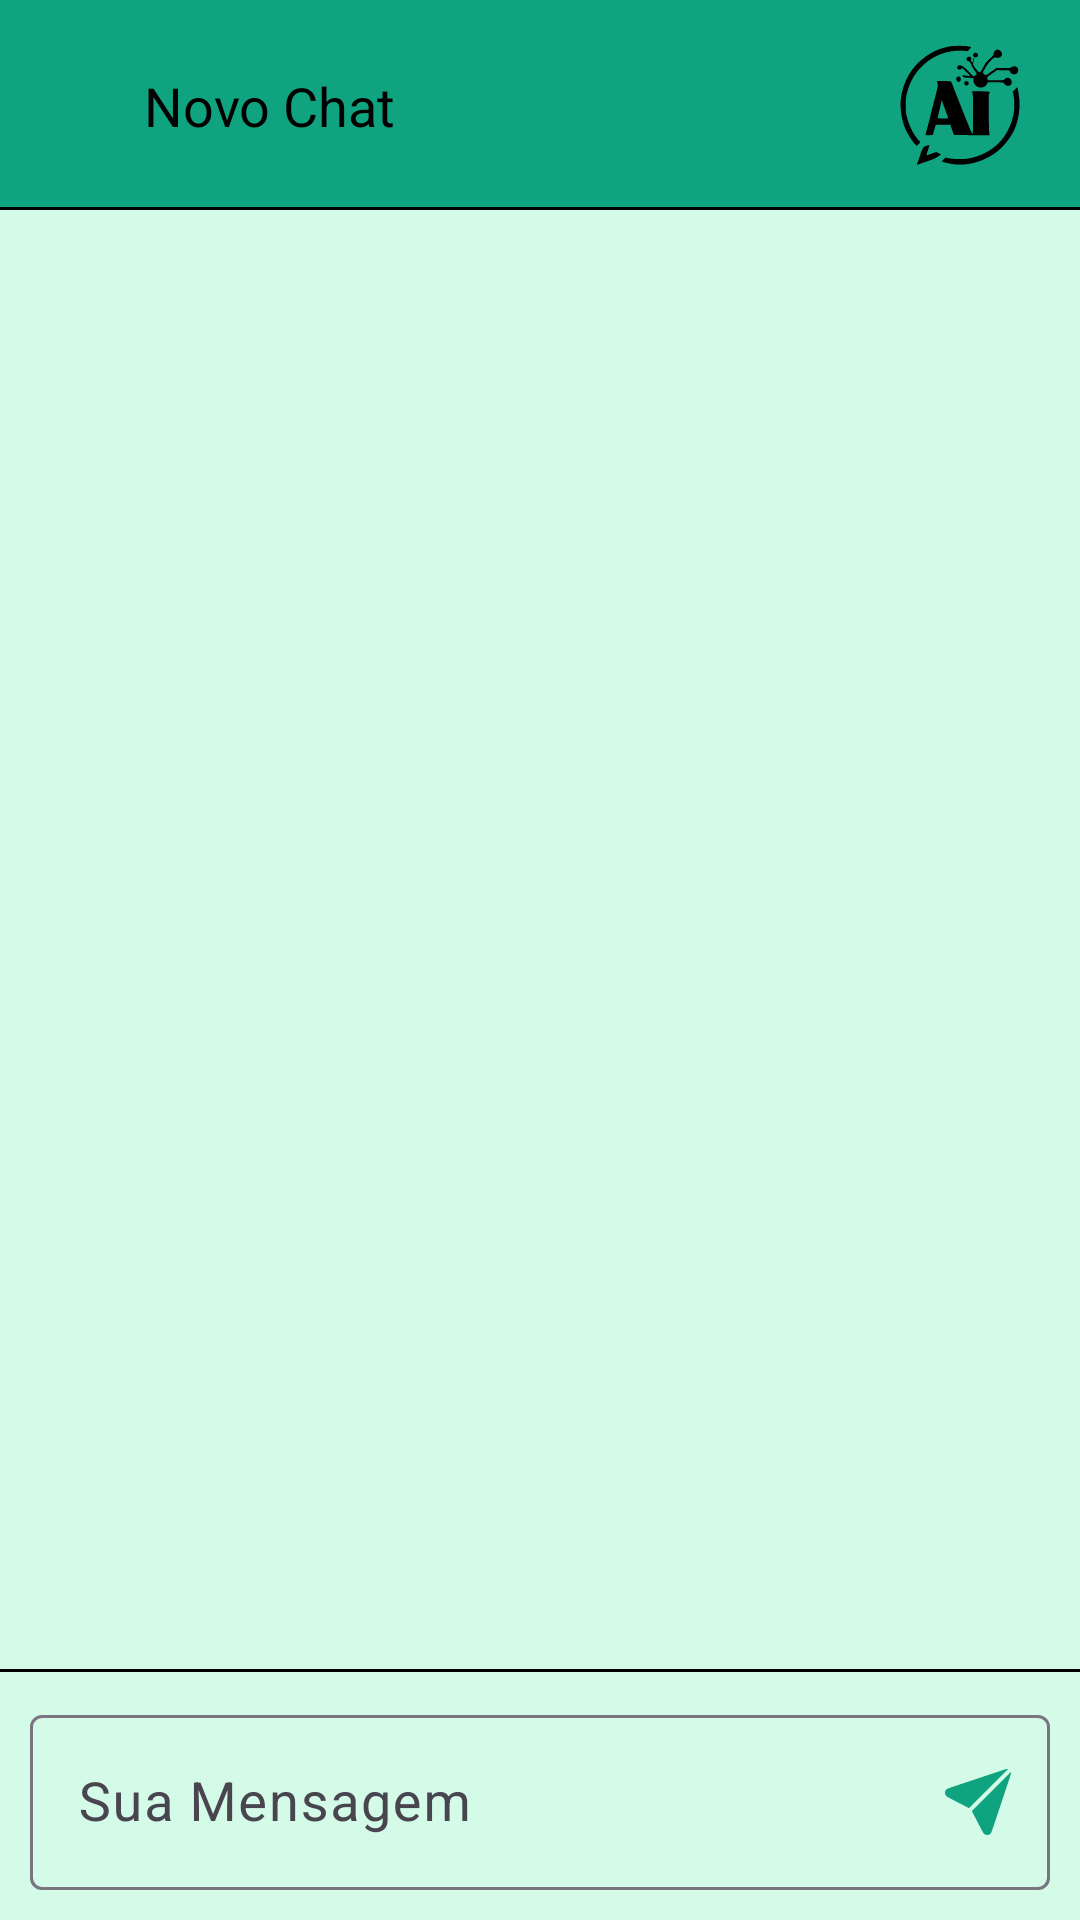

Produce the Android XML layout that renders to this screen, including the resource entries it uses.
<!-- AndroidManifest.xml: application theme Theme.FalaAI -->
<!-- res/layout/activity_chat.xml -->
<?xml version="1.0" encoding="utf-8"?>
<androidx.constraintlayout.widget.ConstraintLayout xmlns:android="http://schemas.android.com/apk/res/android"
    xmlns:app="http://schemas.android.com/apk/res-auto"
    xmlns:tools="http://schemas.android.com/tools"
    android:layout_width="match_parent"
    android:layout_height="match_parent"
    android:background="@color/backgroundDefault"
    tools:context=".ui.activity.ChatActivity">

    <androidx.constraintlayout.widget.ConstraintLayout
        android:id="@+id/chatLayoutHeader"
        android:layout_width="match_parent"
        android:layout_height="wrap_content"
        app:layout_constraintEnd_toEndOf="parent"
        app:layout_constraintStart_toStartOf="parent"
        app:layout_constraintTop_toTopOf="parent"
        android:background="@color/topBar">

        <ImageView
            android:id="@+id/chatIconBack"
            android:layout_width="wrap_content"
            android:layout_height="wrap_content"
            android:layout_margin="16dp"
            android:padding="8dp"
            android:src="@drawable/ic_back"
            app:layout_constraintBottom_toBottomOf="parent"
            app:layout_constraintStart_toStartOf="parent"
            app:layout_constraintTop_toTopOf="parent" />

        <TextView
            android:id="@+id/chatLabelTitle"
            android:layout_width="0dp"
            android:layout_height="wrap_content"
            android:layout_margin="16dp"
            android:ellipsize="end"
            android:maxLines="1"
            android:text="Novo Chat"
            android:textColor="@color/black"
            android:textSize="18sp"
            app:layout_constraintBottom_toBottomOf="parent"
            app:layout_constraintEnd_toStartOf="@+id/chatIconBranding"
            app:layout_constraintHorizontal_bias="1.0"
            app:layout_constraintStart_toEndOf="@+id/chatIconBack"
            app:layout_constraintTop_toTopOf="parent" />

        <ImageView
            android:id="@+id/chatIconBranding"
            android:layout_width="70dp"
            android:layout_height="70dp"
            android:layout_marginEnd="5dp"
            app:layout_constraintBottom_toBottomOf="parent"
            app:layout_constraintEnd_toEndOf="parent"
            app:layout_constraintStart_toEndOf="@+id/chatLabelTitle"
            app:layout_constraintTop_toTopOf="parent"
            app:srcCompat="@drawable/ic_logo"
            tools:layout_editor_absoluteY="13dp" />

        <View
            android:layout_width="match_parent"
            android:layout_height="1dp"
            android:background="@color/black"
            app:layout_constraintBottom_toBottomOf="parent"
            app:layout_constraintEnd_toEndOf="parent"
            app:layout_constraintStart_toStartOf="parent" />

    </androidx.constraintlayout.widget.ConstraintLayout>

    <androidx.constraintlayout.widget.ConstraintLayout
        android:id="@+id/chatLayoutEmptyList"
        android:layout_width="wrap_content"
        android:layout_height="wrap_content"
        android:visibility="gone"
        app:layout_constraintBottom_toTopOf="@+id/chatLayoutSendMessage"
        app:layout_constraintEnd_toEndOf="parent"
        app:layout_constraintStart_toStartOf="parent"
        app:layout_constraintTop_toBottomOf="@+id/chatLayoutHeader">

        <com.airbnb.lottie.LottieAnimationView
            android:id="@+id/chatAnimationEmptyList"
            android:layout_width="350dp"
            android:layout_height="250dp"
            app:layout_constraintBottom_toTopOf="@+id/chatLabelEmptyList"
            app:layout_constraintEnd_toEndOf="parent"
            app:layout_constraintStart_toStartOf="parent"
            app:layout_constraintTop_toTopOf="parent"
            android:scaleType="centerCrop"
            app:lottie_autoPlay="true"
            app:lottie_loop="true"
            app:lottie_rawRes="@raw/emptychat" />

        <TextView
            android:id="@+id/chatLabelEmptyList"
            android:layout_width="match_parent"
            android:layout_height="wrap_content"
            android:layout_margin="32dp"
            android:text="Opss! Sua conversa ainda está vazia... mande agora sua mensagem para AI."
            android:textAlignment="center"
            android:textSize="18sp"
            android:textStyle="bold"
            app:layout_constraintEnd_toEndOf="parent"
            app:layout_constraintStart_toStartOf="parent"
            app:layout_constraintTop_toBottomOf="@+id/chatAnimationEmptyList" />

    </androidx.constraintlayout.widget.ConstraintLayout>


    <androidx.recyclerview.widget.RecyclerView
        android:id="@+id/chatRecycler"
        android:layout_width="match_parent"
        android:layout_height="0dp"
        app:layoutManager="androidx.recyclerview.widget.LinearLayoutManager"
        app:layout_constraintBottom_toTopOf="@+id/chatLayoutSendMessage"
        app:layout_constraintTop_toBottomOf="@+id/chatLayoutHeader"
        tools:listitem="@layout/item_message" />

    <androidx.constraintlayout.widget.ConstraintLayout
        android:id="@+id/chatLayoutSendMessage"
        android:layout_width="match_parent"
        android:layout_height="wrap_content"
        app:layout_constraintBottom_toBottomOf="parent"
        app:layout_constraintEnd_toEndOf="parent"
        app:layout_constraintStart_toStartOf="parent">

        <View
            android:layout_width="match_parent"
            android:layout_height="1dp"
            android:background="@color/black"
            app:layout_constraintEnd_toEndOf="parent"
            app:layout_constraintStart_toStartOf="parent"
            app:layout_constraintTop_toTopOf="parent" />

        <com.google.android.material.textfield.TextInputLayout
            android:id="@+id/chatOutlinedTextField"
            android:layout_width="match_parent"
            android:layout_height="wrap_content"
            android:layout_margin="10dp"
            app:endIconDrawable="@drawable/ic_send"
            app:endIconMode="custom"
            app:endIconTint="#10A37F"
            app:layout_constraintBottom_toBottomOf="parent"
            app:layout_constraintEnd_toEndOf="parent"
            app:layout_constraintStart_toStartOf="parent"
            app:layout_constraintTop_toTopOf="parent">

            <com.google.android.material.textfield.TextInputEditText
                android:id="@+id/chatInlinedTextField"
                android:layout_width="match_parent"
                android:layout_height="wrap_content"
                android:hint="Sua Mensagem"
                android:textSize="18sp" />

        </com.google.android.material.textfield.TextInputLayout>

    </androidx.constraintlayout.widget.ConstraintLayout>

</androidx.constraintlayout.widget.ConstraintLayout>
<!-- res/layout/item_message.xml (included above) -->
<?xml version="1.0" encoding="utf-8"?>
<RelativeLayout xmlns:android="http://schemas.android.com/apk/res/android"
    xmlns:app="http://schemas.android.com/apk/res-auto"
    xmlns:tools="http://schemas.android.com/tools"
    android:layout_width="match_parent"
    android:layout_height="wrap_content"
    android:background="@color/backgroundDefault">

    <com.airbnb.lottie.LottieAnimationView
        android:id="@+id/messageReceiveAnimation"
        android:layout_width="90dp"
        android:layout_height="90dp"
        android:scaleType="centerCrop"
        android:rotationY="180"
        app:lottie_autoPlay="true"
        app:lottie_loop="true"
        app:lottie_rawRes="@raw/hello" />

    <de.hdodenhof.circleimageview.CircleImageView
        android:id="@+id/messageImageUser"
        android:layout_width="40dp"
        android:layout_height="40dp"
        android:layout_marginTop="16dp"
        android:layout_marginEnd="16dp"
        android:visibility="gone"
        android:src="@drawable/ic_add_photo"
        android:layout_alignParentEnd="true"
        app:civ_border_width="1dp"
        app:civ_border_color="@color/black" />

    <RelativeLayout
        android:id="@+id/messageBalloon"
        android:layout_width="wrap_content"
        android:layout_height="wrap_content"
        android:layout_marginTop="50dp"
        android:layout_marginEnd="16dp"
        android:layout_marginBottom="16dp"
        android:layout_toEndOf="@+id/messageReceiveAnimation"
        android:background="@drawable/background_receive_message"
        android:padding="8dp"
        android:visibility="visible">

        <TextView
            android:id="@+id/messageText"
            android:layout_width="wrap_content"
            android:layout_height="wrap_content"
            android:layout_margin="8dp"
            android:textColor="#FFFFFF"
            android:textSize="16sp"
            tools:text="Hello, this is a sent message." />

    </RelativeLayout>

    <com.airbnb.lottie.LottieAnimationView
        android:id="@+id/messageLoadingAnimation"
        android:layout_width="70dp"
        android:layout_height="70dp"
        android:layout_margin="16dp"
        android:visibility="gone"
        app:lottie_autoPlay="true"
        app:lottie_loop="true"
        app:lottie_rawRes="@raw/loadingmessage" />

</RelativeLayout>
<!-- resources referenced by this layout -->
<resources>
  <color name="backgroundDefault">#D3FBE8</color>
  <color name="black">#FF000000</color>
  <color name="topBar">#10A37F</color>
  <!-- drawable background_receive_message (drawable) -->
  <shape xmlns:android="http://schemas.android.com/apk/res/android"
      android:shape="rectangle">
  
      <corners
          android:bottomRightRadius="10dp"
          android:topRightRadius="10dp"
          android:bottomLeftRadius="10dp"/>
  
      <solid android:color="#195e63" />
  
  </shape>
  <!-- drawable ic_logo: png bitmap (drawable, 82971 bytes) -->
  <!-- drawable ic_send (drawable) -->
  <vector xmlns:android="http://schemas.android.com/apk/res/android"
      android:width="22dp"
      android:height="22dp"
      android:viewportWidth="512"
      android:viewportHeight="512">
      <path
          android:fillColor="#000000"
          android:pathData="M473,0.7c-1.4,0.2 -103.2,33.9 -226.3,74.9 -241.8,80.6 -231,76.7 -238.7,86.4 -5.6,7.1 -7.5,12.6 -7.5,22.1 0,7.8 0.3,9.1 3.8,16.1 6.7,13.6 3.2,11.5 97.2,59.9l85,43.8 151.2,-151.2c100.3,-100.2 150.8,-151.4 150,-151.9 -1.2,-0.8 -10.2,-0.9 -14.7,-0.1z"
          android:strokeColor="#00000000" />
      <path
          android:fillColor="#000000"
          android:pathData="M359.3,174.3l-151.2,151.2 43.8,85c48.5,94.2 46.3,90.5 60,97.3 6.9,3.4 8.2,3.7 16,3.7 9.5,-0 15,-1.9 22.1,-7.5 9.7,-7.7 5.8,3.1 86.6,-239.2 64.1,-192.4 74.8,-225.3 75.2,-231.4 0.2,-3.9 0,-7.9 -0.5,-8.7 -0.7,-1.3 -30.7,28.2 -152,149.6z"
          android:strokeColor="#00000000" />
  </vector>
  <style name="Theme.FalaAI" parent="Base.Theme.FalaAI" />
  <style name="Base.Theme.FalaAI" parent="Theme.Material3.DayNight.NoActionBar">
          
          
          <item name="colorPrimary">@color/black</item>
          <item name="colorOnSurface">@color/black</item>
          <item name="colorError">#FF0000</item>
          <item name="android:windowIsTranslucent">true</item>
          <item name="textAppearanceTitleMedium">@style/TextAppearance.App.TitleMedium</item>
          <item name="textAppearanceBodySmall">@style/TextAppearance.App.BodySmall</item>
          <item name="shapeAppearanceSmallComponent">@style/ShapeAppearance.App.SmallComponent</item>
          <item name="bottomNavigationStyle">@style/Widget.App.BottomNavigationView</item>
      </style>
  <style name="TextAppearance.App.TitleMedium" parent="TextAppearance.Material3.TitleMedium">
  
  
      </style>
  <style name="TextAppearance.App.BodySmall" parent="TextAppearance.Material3.BodySmall">
  
  
      </style>
  <style name="ShapeAppearance.App.SmallComponent" parent="ShapeAppearance.Material3.SmallComponent">
          <item name="cornerFamily">cut</item>
          <item name="cornerSize">4dp</item>
      </style>
  <style name="Widget.App.BottomNavigationView" parent="Widget.Material3.BottomNavigationView">
          <item name="materialThemeOverlay">@style/ThemeOverlay.App.BottomNavigationView</item>
      </style>
  <style name="ThemeOverlay.App.BottomNavigationView" parent="">
          <item name="colorSurface">#D3FBE8</item>
          <item name="colorOnSurfaceVariant">@color/black</item>
      </style>
</resources>
